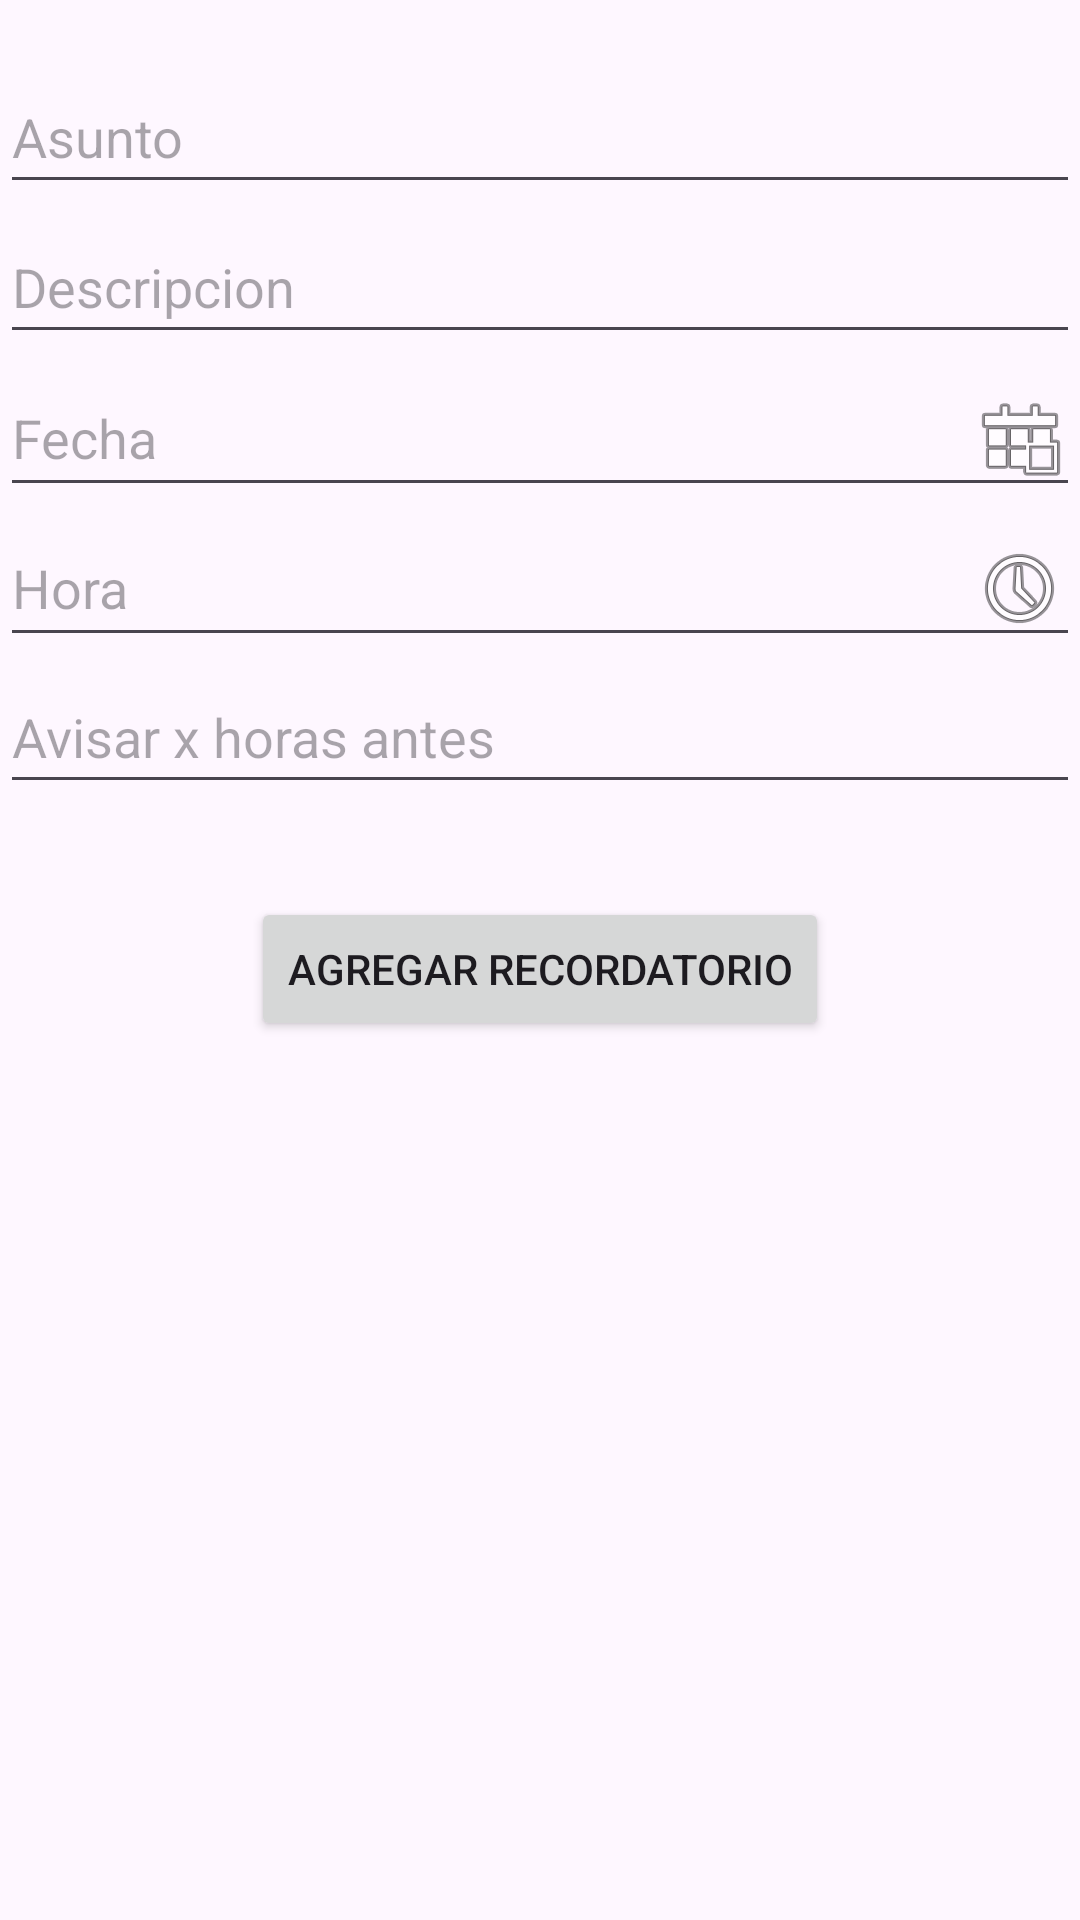

The Android layout XML behind this screen, and the referenced resources:
<!-- AndroidManifest.xml: application theme Theme.AgendaInteligente -->
<!-- res/layout/activity_agregar_recordatorio.xml -->
<RelativeLayout xmlns:android="http://schemas.android.com/apk/res/android"
    android:id="@+id/activity_agregar"
    android:layout_width="match_parent"
    android:layout_height="match_parent"
    android:layout_marginTop="20dp"
    android:layout_marginBottom="20dp"
    android:layout_marginLeft="20dp"
    android:layout_marginRight="20dp">

    <EditText
        android:id="@+id/editTextAsunto"
        android:layout_width="match_parent"
        android:layout_height="wrap_content"
        android:layout_marginTop="20dp"
        android:minHeight="48dp"
        android:hint="Asunto"/>

    <EditText
        android:id="@+id/editTextDescripcion"
        android:layout_width="match_parent"
        android:layout_height="wrap_content"
        android:layout_marginTop="70dp"
        android:minHeight="48dp"
        android:hint="Descripcion"/>

    <EditText
        android:id="@+id/editTextFecha"
        android:layout_width="match_parent"
        android:layout_height="wrap_content"
        android:layout_marginTop="120dp"
        android:clickable="true"
        android:drawableEnd="@android:drawable/ic_menu_today"
        android:focusable="false"
        android:hint="Fecha"
        android:inputType="none"
        android:minHeight="48dp"
        android:onClick="showDatePickerDialog" />

    <TimePicker
        android:id="@+id/timePicker"
        android:layout_width="wrap_content"
        android:layout_height="wrap_content"
        android:layout_below="@id/editTextFecha"
        android:visibility="gone" />

    <EditText
        android:id="@+id/editTextHora"
        android:layout_width="match_parent"
        android:layout_height="wrap_content"
        android:layout_marginTop="170dp"
        android:clickable="true"
        android:drawableEnd="@android:drawable/ic_menu_recent_history"
        android:focusable="false"
        android:hint="Hora"
        android:inputType="none"
        android:minHeight="48dp"
        android:onClick="showTimePickerDialog" />

    <TimePicker
        android:id="@+id/timePickerHora"
        android:layout_width="wrap_content"
        android:layout_height="wrap_content"
        android:layout_below="@id/editTextHora"
        android:visibility="gone" />

    <EditText
        android:id="@+id/editTextHoraRecordatorio"
        android:layout_width="match_parent"
        android:layout_height="wrap_content"
        android:layout_marginTop="220dp"
        android:minHeight="48dp"
        android:hint="Avisar x horas antes"/>

    <Button
        android:id="@+id/buttonAgregar"
        android:layout_width="wrap_content"
        android:layout_height="wrap_content"
        android:text="Agregar Recordatorio"
        android:layout_marginTop="130dp"
        android:layout_centerHorizontal="true"
        android:layout_below="@id/timePicker" />

</RelativeLayout>
<!-- resources referenced by this layout -->
<resources>
  <style name="Theme.AgendaInteligente" parent="Base.Theme.AgendaInteligente" />
  <style name="Base.Theme.AgendaInteligente" parent="Theme.Material3.DayNight.NoActionBar">
          
          
      </style>
</resources>
